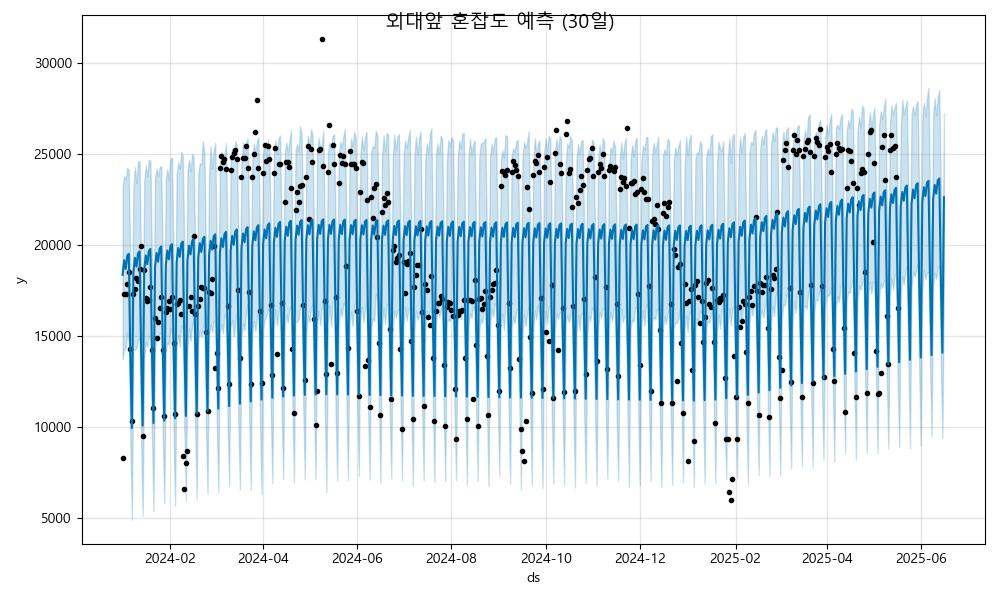

Values plotted in this chart, from the file beside it:
ds, yhat, yhat_lower, yhat_upper
2024-01-01, 18353, 13714, 23207
2024-01-02, 19157, 14276, 23783
2024-01-03, 18676, 14349, 23611
2024-01-04, 19399, 15202, 24241
2024-01-05, 19510, 14683, 24101
2024-01-06, 13969, 9271, 18862
2024-01-07, 9940, 4909, 14786
2024-01-08, 18486, 14287, 23114
2024-01-09, 19291, 14248, 24276
2024-01-10, 18810, 14326, 23402
2024-01-11, 19533, 14848, 24549
2024-01-12, 19644, 14813, 24605
2024-01-13, 14103, 9147, 18574
2024-01-14, 10073, 5115, 14642
2024-01-15, 18620, 13787, 23481
2024-01-16, 19424, 14689, 24361
2024-01-17, 18943, 14413, 23755
2024-01-18, 19667, 14999, 24683
2024-01-19, 19778, 14811, 24626
2024-01-20, 14236, 9692, 19138
2024-01-21, 10207, 5372, 14884
2024-01-22, 18754, 14279, 23656
2024-01-23, 19558, 14963, 24199
2024-01-24, 19077, 14699, 23789
2024-01-25, 19801, 15160, 24270
2024-01-26, 19912, 15111, 24331
2024-01-27, 14370, 9759, 19131
2024-01-28, 10341, 5807, 15103
2024-01-29, 18888, 14206, 23662
2024-01-30, 19692, 14645, 24161
2024-01-31, 19211, 14517, 23563
2024-02-01, 19935, 15447, 24710
2024-02-02, 20045, 15111, 24792
2024-02-03, 14504, 9766, 19444
2024-02-04, 10475, 5664, 15190
2024-02-05, 19022, 14441, 23853
2024-02-06, 19826, 15081, 24530
2024-02-07, 19345, 14411, 24174
2024-02-08, 20068, 15605, 25106
2024-02-09, 20179, 15336, 24898
2024-02-10, 14638, 9851, 19485
2024-02-11, 10609, 5950, 15359
2024-02-12, 19156, 14244, 24019
2024-02-13, 19960, 15415, 24691
2024-02-14, 19479, 14708, 24043
2024-02-15, 20202, 15576, 24995
2024-02-16, 20313, 15931, 24829
2024-02-17, 14772, 9900, 19813
2024-02-18, 10743, 6034, 15440
2024-02-19, 19289, 14769, 23903
2024-02-20, 20094, 15337, 24492
2024-02-21, 19612, 14940, 24406
2024-02-22, 20336, 15467, 25723
2024-02-23, 20447, 15627, 25014
2024-02-24, 14906, 9922, 19434
2024-02-25, 10876, 6337, 15717
2024-02-26, 19423, 15072, 23780
2024-02-27, 20227, 15627, 25413
2024-02-28, 19746, 15213, 24217
2024-02-29, 20470, 15835, 25133
... 473 more rows
